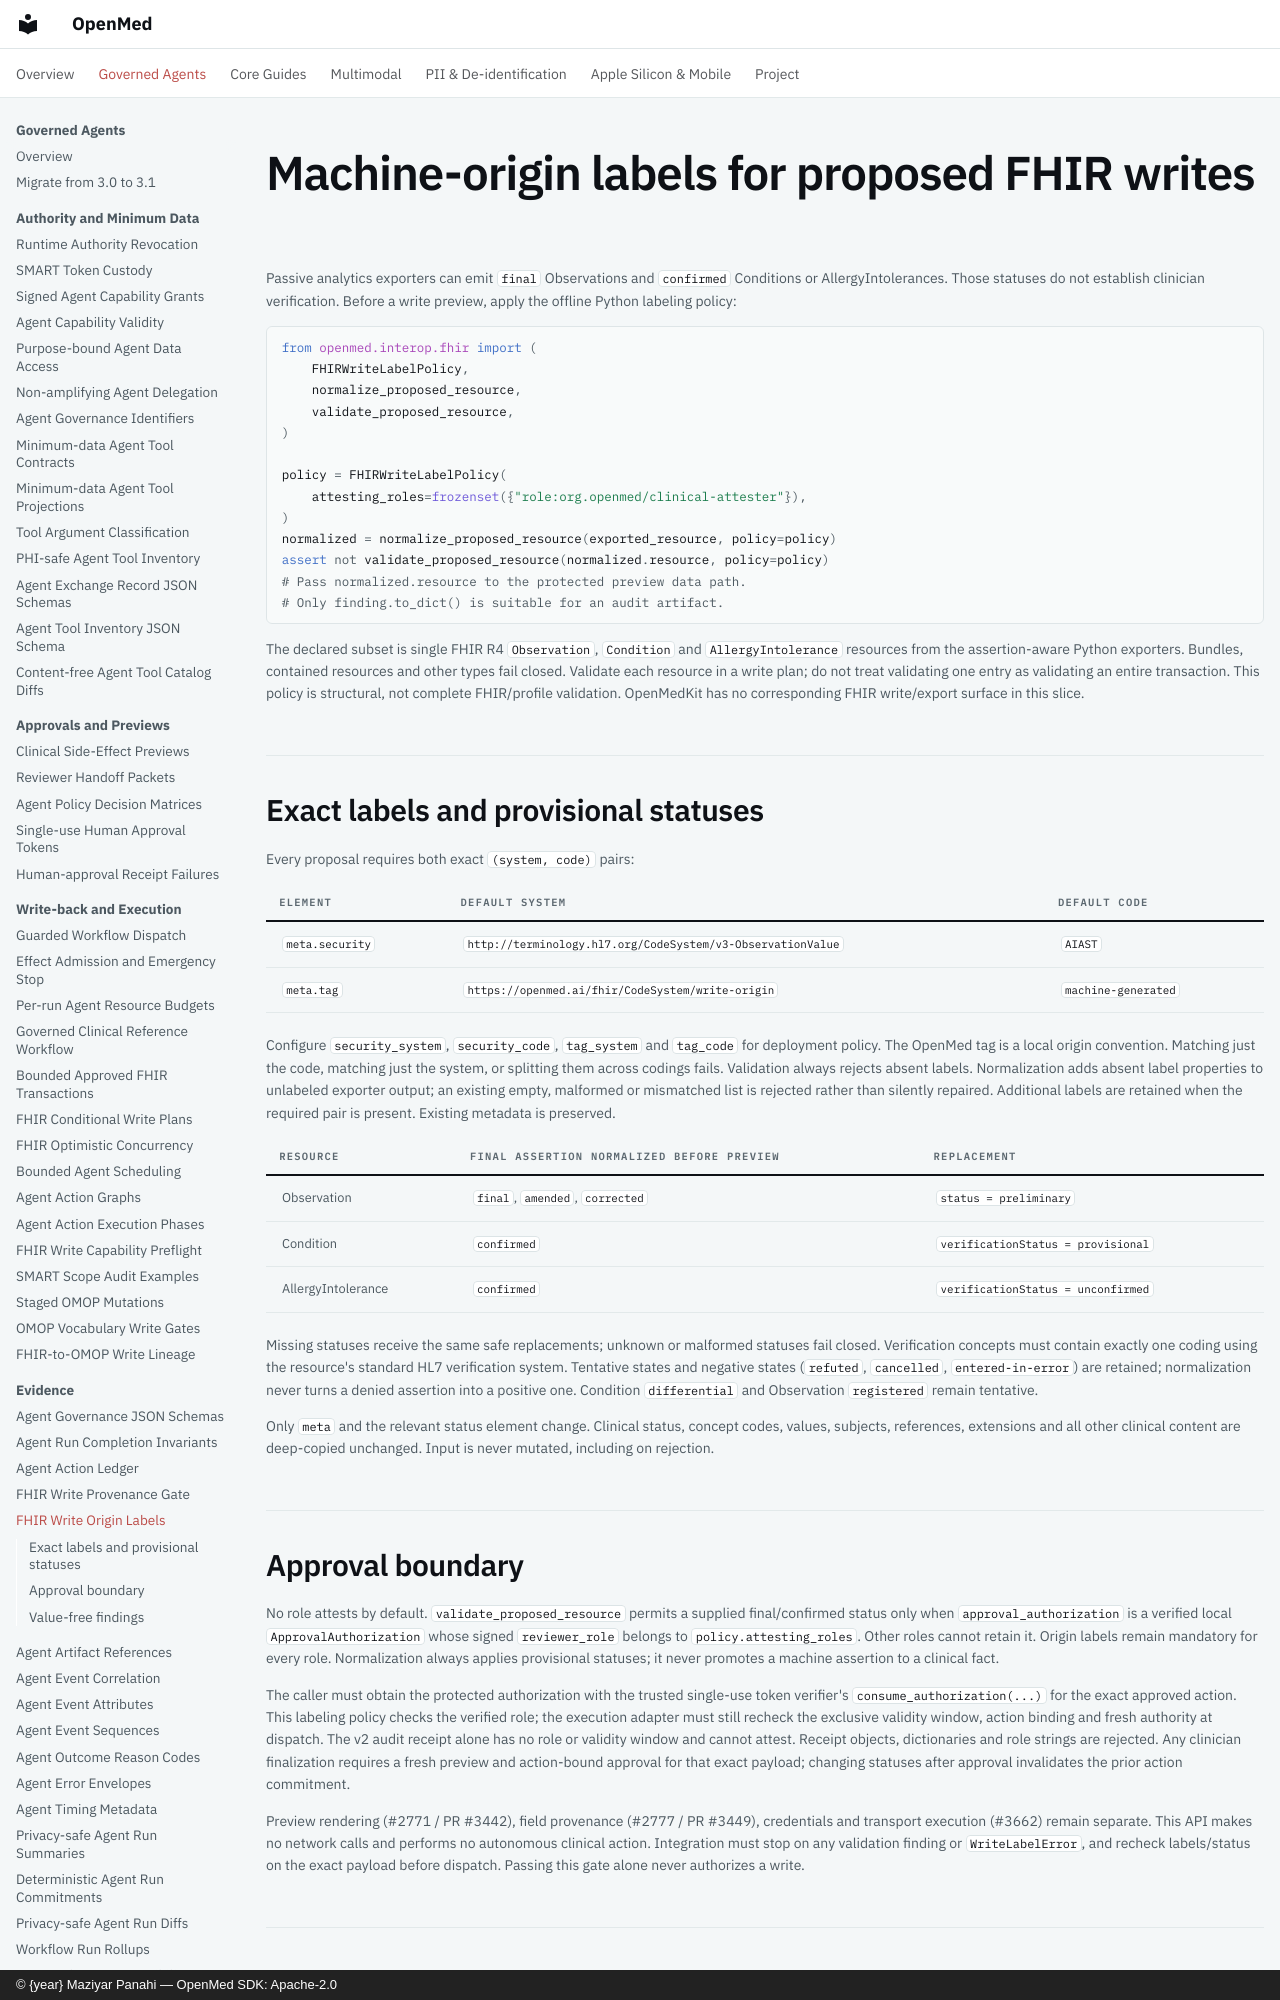

repository: maziyarpanahi/openmed · page: interop/fhir-write-labels/index.html · generator: mkdocs · copyright: © {year} Maziyar Panahi — OpenMed SDK: Apache-2.0

# Machine-origin labels for proposed FHIR writes

Passive analytics exporters can emit `final` Observations and `confirmed`
Conditions or AllergyIntolerances. Those statuses do not establish clinician
verification. Before a write preview, apply the offline Python labeling policy:

```python
from openmed.interop.fhir import (
    FHIRWriteLabelPolicy,
    normalize_proposed_resource,
    validate_proposed_resource,
)

policy = FHIRWriteLabelPolicy(
    attesting_roles=frozenset({"role:org.openmed/clinical-attester"}),
)
normalized = normalize_proposed_resource(exported_resource, policy=policy)
assert not validate_proposed_resource(normalized.resource, policy=policy)
# Pass normalized.resource to the protected preview data path.
# Only finding.to_dict() is suitable for an audit artifact.
```

The declared subset is single FHIR R4 `Observation`, `Condition` and
`AllergyIntolerance` resources from the assertion-aware Python exporters.
Bundles, contained resources and other types fail closed. Validate each resource
in a write plan; do not treat validating one entry as validating an entire
transaction. This policy is structural, not complete FHIR/profile validation.
OpenMedKit has no corresponding FHIR write/export surface in this slice.

## Exact labels and provisional statuses

Every proposal requires both exact `(system, code)` pairs:

| Element | Default system | Default code |
| --- | --- | --- |
| `meta.security` | `http://terminology.hl7.org/CodeSystem/v3-ObservationValue` | `AIAST` |
| `meta.tag` | `https://openmed.ai/fhir/CodeSystem/write-origin` | `machine-generated` |

Configure `security_system`, `security_code`, `tag_system` and `tag_code` for
deployment policy. The OpenMed tag is a local origin convention. Matching just
the code, matching just the system, or splitting them across codings fails.
Validation always rejects absent labels. Normalization adds absent label
properties to unlabeled exporter output; an existing empty, malformed or
mismatched list is rejected rather than silently repaired. Additional labels
are retained when the required pair is present. Existing metadata is preserved.

| Resource | Final assertion normalized before preview | Replacement |
| --- | --- | --- |
| Observation | `final`, `amended`, `corrected` | `status = preliminary` |
| Condition | `confirmed` | `verificationStatus = provisional` |
| AllergyIntolerance | `confirmed` | `verificationStatus = unconfirmed` |

Missing statuses receive the same safe replacements; unknown or malformed
statuses fail closed. Verification concepts must contain exactly one coding
using the resource's standard HL7 verification system. Tentative states and
negative states (`refuted`, `cancelled`, `entered-in-error`) are retained;
normalization never turns a denied assertion into a positive one. Condition
`differential` and Observation `registered` remain tentative.

Only `meta` and the relevant status element change. Clinical status, concept
codes, values, subjects, references, extensions and all other clinical content
are deep-copied unchanged. Input is never mutated, including on rejection.
